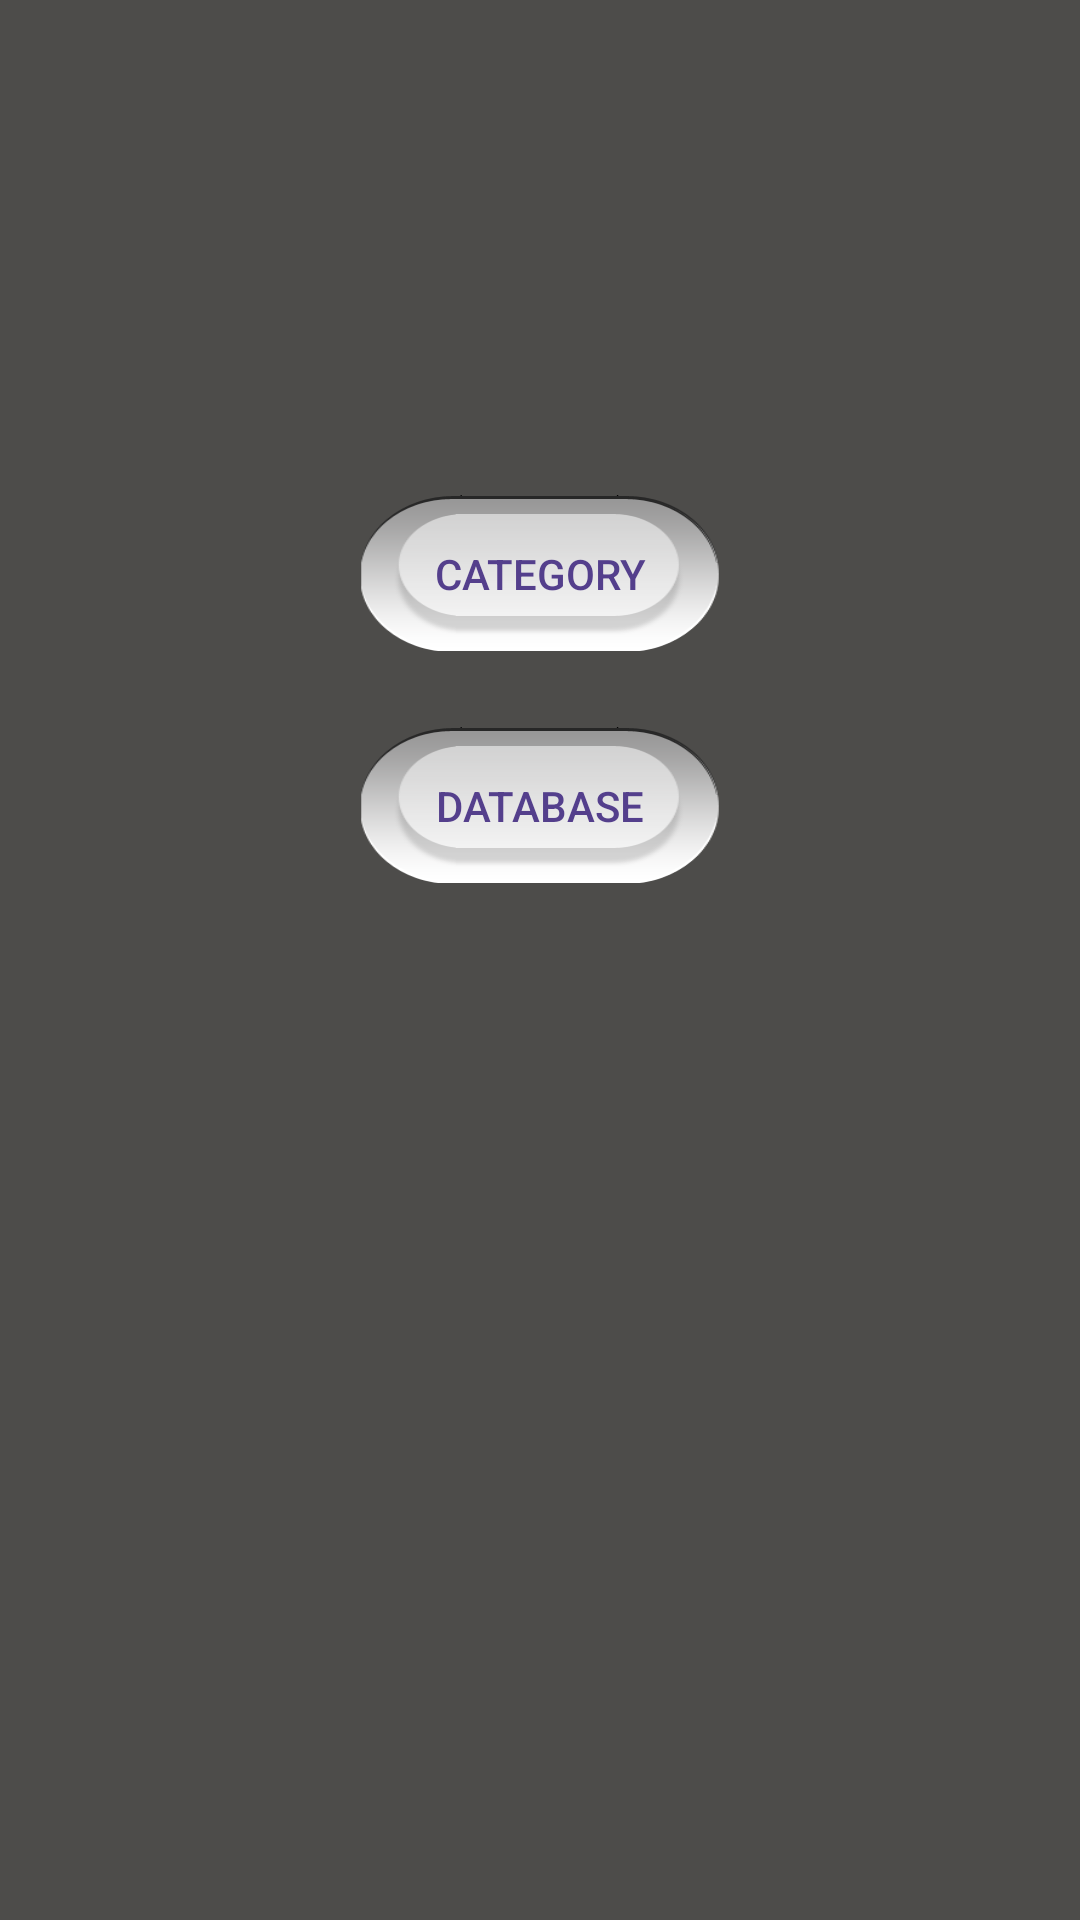

Write the Android layout XML for this screen, with the resource values it uses.
<!-- AndroidManifest.xml: application theme AppTheme -->
<!-- res/layout/fragment_adding.xml -->
<LinearLayout xmlns:android="http://schemas.android.com/apk/res/android"
xmlns:tools="http://schemas.android.com/tools"
android:layout_width="match_parent"
android:layout_height="match_parent"
android:background="@color/backgroundColor"
android:orientation="vertical"
tools:context="adlr.ltmit.activities.AddingActivity">

    <LinearLayout
        android:layout_width="match_parent"
        android:layout_height="wrap_content"
        android:layout_weight="1"
        android:orientation="vertical">
    </LinearLayout>

    <LinearLayout
        android:layout_width="match_parent"
        android:layout_height="wrap_content"
        android:layout_weight="2"
        android:orientation="vertical">

    <Button
        android:layout_width="120dp"
        android:textSize="14dp"
        android:layout_height="wrap_content"
        android:text="@string/category"
        android:layout_gravity="center_horizontal"
        android:layout_marginBottom="25dp"
        android:id="@+id/categoryCreatingButton"
        android:background="@drawable/button_layout"
        android:textColor="@color/buttonTextColor"
        android:onClick="addNewCategory"
      />

    <Button
        android:layout_width="120dp"
        android:textSize="14dp"
        android:layout_height="wrap_content"
        android:text="@string/database"
        android:id="@+id/databaseCreatingButton"
        android:background="@drawable/button_layout"
        android:textColor="@color/buttonTextColor"
        android:layout_gravity="center_horizontal"
        android:layout_marginBottom="15dp"
        android:onClick="addNewDatabase"/>
    </LinearLayout>


</LinearLayout>
<!-- resources referenced by this layout -->
<resources>
  <item name="backgroundColor" type="color">#4D4C4A</item>
  <item name="buttonTextColor" type="color">#543F8C</item>
  <!-- drawable button_layout (drawable) -->
  <?xml version="1.0" encoding="utf-8"?>
  <selector xmlns:android="http://schemas.android.com/apk/res/android">
      <item android:drawable="@drawable/btn19"
          android:state_pressed="true" />
      <item android:drawable="@drawable/btn19"
          android:state_focused="true" />
      <item android:drawable="@drawable/btn20" />
  </selector>
  <string name="category">CATEGORY</string>
  <string name="database">DATABASE</string>
  <style name="AppTheme" parent="Theme.AppCompat.Light.DarkActionBar">
      </style>
  <!-- drawable btn19: png bitmap (drawable-xxhdpi, 9511 bytes) -->
  <!-- drawable btn20: png bitmap (drawable-xxhdpi, 9119 bytes) -->
</resources>
